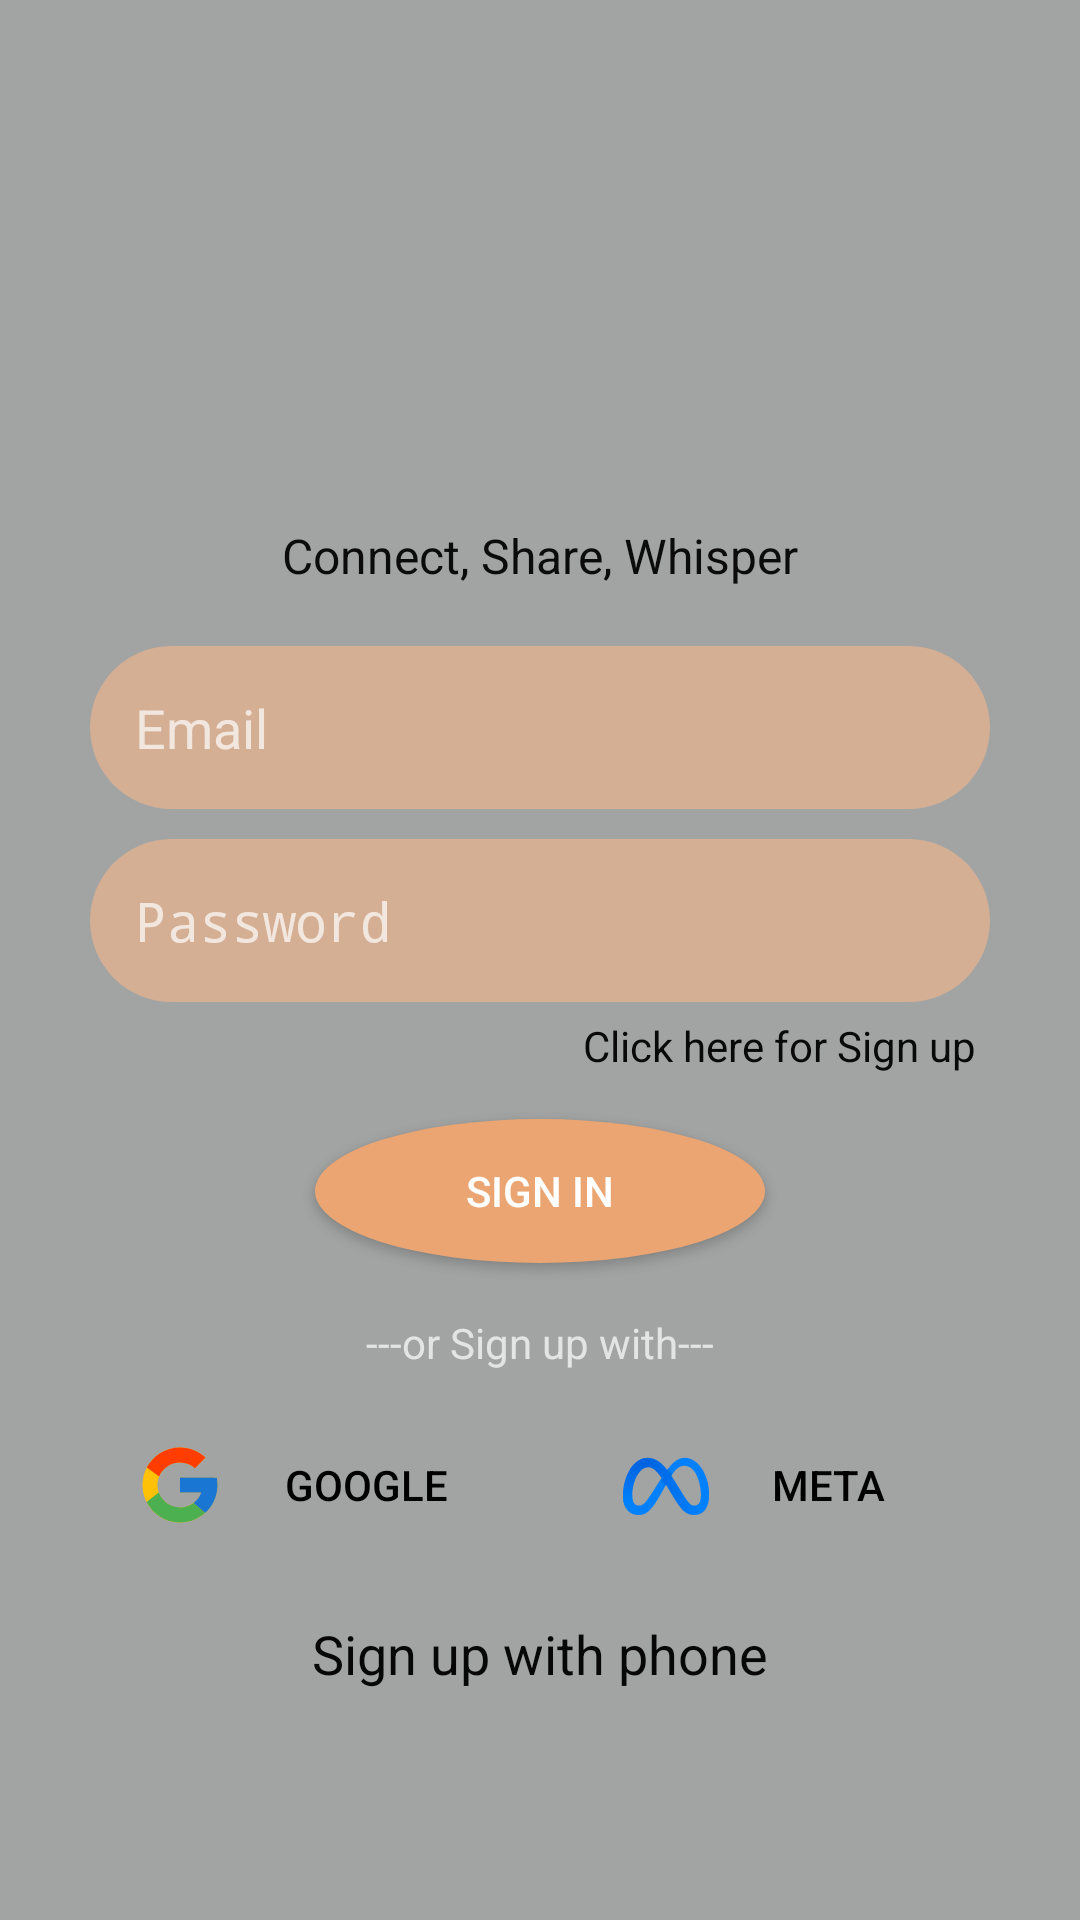

Produce the Android XML layout that renders to this screen, including the resource entries it uses.
<!-- AndroidManifest.xml: activity theme Theme.Design.NoActionBar -->
<!-- res/layout/activity_signin.xml -->
<?xml version="1.0" encoding="utf-8"?>
<LinearLayout xmlns:android="http://schemas.android.com/apk/res/android"
    xmlns:app="http://schemas.android.com/apk/res-auto"
    xmlns:tools="http://schemas.android.com/tools"
    android:id="@+id/main"
    android:layout_width="match_parent"
    android:layout_height="match_parent"
    tools:context=".SigninActivity"
    android:gravity="center"
    android:background="#A2A4A4"
    android:orientation="vertical">


    <LinearLayout
        android:layout_width="match_parent"
        android:layout_height="wrap_content"
        android:layout_marginLeft="30dp"
        android:layout_marginRight="30dp"
        android:gravity="center_horizontal"
        android:orientation="vertical">

        <ImageView
            android:id="@+id/imageView"
            android:layout_width="100dp"
            android:layout_height="100dp"
            app:srcCompat="@drawable/whisper" />

        <TextView
            android:id="@+id/textView7"
            android:layout_width="wrap_content"
            android:layout_height="wrap_content"
            android:fontFamily="sans-serif"
            android:includeFontPadding="false"
            android:text="Connect, Share, Whisper"
            android:textColor="#0B0B0B"
            android:textSize="16sp" />


        <EditText
            android:id="@+id/etemail"
            android:layout_width="match_parent"
            android:layout_height="wrap_content"
            android:layout_marginBottom="10dp"
            android:layout_marginTop="20dp"
            android:background="@drawable/editext_round"
            android:ems="10"
            android:hint="Email"
            android:inputType="textEmailAddress"
            android:padding="15dp" />

        <EditText
            android:id="@+id/etpassword"
            android:layout_width="match_parent"
            android:layout_height="wrap_content"
            android:background="@drawable/editext_round"
            android:ems="10"
            android:hint="Password"
            android:inputType="textPassword"
            android:padding="15dp" />

        <TextView
            android:id="@+id/clicksignup"
            android:layout_width="wrap_content"
            android:layout_height="wrap_content"
            android:layout_gravity="right"
            android:gravity="right"
            android:padding="5dp"
            android:text="Click here for Sign up"
            android:textColor="#090909" />

        <Button
            android:id="@+id/btn_signin"
            android:layout_width="150dp"
            android:layout_height="wrap_content"
            android:layout_marginTop="10dp"
            android:layout_marginBottom="12dp"
            android:background="@drawable/signupround"
            android:text="Sign in"
            android:textColor="@color/white" />

        <TextView
            android:id="@+id/textView6"
            android:layout_width="wrap_content"
            android:layout_height="wrap_content"
            android:layout_marginTop="5dp"
            android:layout_marginBottom="8dp"
            android:text="---or Sign up with---" />

        <LinearLayout
            android:layout_width="match_parent"
            android:layout_height="match_parent"
            android:orientation="horizontal">

            <Button
                android:id="@+id/google"
                android:layout_width="wrap_content"
                android:layout_height="wrap_content"
                android:layout_marginRight="8dp"
                android:layout_marginBottom="2dp"
                android:layout_weight="1"
                android:background="@drawable/round_btn"
                android:drawableLeft="@drawable/google1"
                android:padding="15dp"
                android:textColor="@color/black"
                android:text="Google" />

            <Button
                android:id="@+id/meta"
                android:layout_width="wrap_content"
                android:layout_height="wrap_content"
                android:layout_marginBottom="2dp"
                android:layout_weight="1"
                android:background="@drawable/round_btn"
                android:drawableLeft="@drawable/metaicon"
                android:padding="15dp"
                android:textColor="@color/black"
                android:text="Meta" />
        </LinearLayout>

        <TextView
            android:id="@+id/signupphone"
            android:layout_width="wrap_content"
            android:layout_height="wrap_content"
            android:layout_marginTop="12dp"
            android:text="Sign up with phone"
            android:textColor="#070707"
            android:textSize="18sp" />

    </LinearLayout>

</LinearLayout>
<!-- resources referenced by this layout -->
<resources>
  <!-- drawable editext_round (drawable) -->
  <?xml version="1.0" encoding="utf-8"?>
  <shape xmlns:android="http://schemas.android.com/apk/res/android"
      android:shape="rectangle">
      <solid android:color="#D4AF94"/>
      <corners android:radius="100dp"/>
  
  </shape>
  <!-- drawable google1 (drawable) -->
  <vector xmlns:android="http://schemas.android.com/apk/res/android" android:height="30dp" android:viewportHeight="48" android:viewportWidth="48" android:width="30dp">
        
      <path android:fillColor="#FFC107" android:pathData="M43.611,20.083H42V20H24v8h11.303c-1.649,4.657 -6.08,8 -11.303,8c-6.627,0 -12,-5.373 -12,-12c0,-6.627 5.373,-12 12,-12c3.059,0 5.842,1.154 7.961,3.039l5.657,-5.657C34.046,6.053 29.268,4 24,4C12.955,4 4,12.955 4,24c0,11.045 8.955,20 20,20c11.045,0 20,-8.955 20,-20C44,22.659 43.862,21.35 43.611,20.083z"/>
        
      <path android:fillColor="#FF3D00" android:pathData="M6.306,14.691l6.571,4.819C14.655,15.108 18.961,12 24,12c3.059,0 5.842,1.154 7.961,3.039l5.657,-5.657C34.046,6.053 29.268,4 24,4C16.318,4 9.656,8.337 6.306,14.691z"/>
        
      <path android:fillColor="#4CAF50" android:pathData="M24,44c5.166,0 9.86,-1.977 13.409,-5.192l-6.19,-5.238C29.211,35.091 26.715,36 24,36c-5.202,0 -9.619,-3.317 -11.283,-7.946l-6.522,5.025C9.505,39.556 16.227,44 24,44z"/>
        
      <path android:fillColor="#1976D2" android:pathData="M43.611,20.083H42V20H24v8h11.303c-0.792,2.237 -2.231,4.166 -4.087,5.571c0.001,-0.001 0.002,-0.001 0.003,-0.002l6.19,5.238C36.971,39.205 44,34 44,24C44,22.659 43.862,21.35 43.611,20.083z"/>
      
  </vector>
  <!-- drawable metaicon: vector/xml drawable (drawable, 4029 chars, omitted) -->
  <!-- drawable signupround (drawable) -->
  <?xml version="1.0" encoding="utf-8"?>
  <shape xmlns:android="http://schemas.android.com/apk/res/android"
      android:shape="oval">
      <solid android:color="#EAA572"/>
  
  
  </shape>
  <!-- drawable whisper (drawable) -->
  <vector xmlns:android="http://schemas.android.com/apk/res/android"
      android:width="50dp"
      android:height="50dp"
      android:viewportWidth="50"
      android:viewportHeight="50">
    <path
        android:fillColor="#FF000000"
        android:pathData="M9,4C6.25,4 4,6.25 4,9L4,41C4,43.75 6.25,46 9,46L41,46C43.75,46 46,43.75 46,41L46,9C46,6.25 43.75,4 41,4L9,4zM9,6L41,6C42.672,6 44,7.328 44,9L44,41C44,42.672 42.672,44 41,44L9,44C7.328,44 6,42.672 6,41L6,9C6,7.328 7.328,6 9,6zM24.896,16.998C24.553,17.003 24.225,17.141 23.977,17.377C23.97,17.383 23.959,17.388 23.953,17.395C23.953,17.395 23.951,17.396 23.951,17.396C23.89,17.457 23.836,17.525 23.787,17.596C23.769,17.623 23.755,17.653 23.738,17.682C23.707,17.735 23.676,17.788 23.652,17.846L17.449,33.057C17.165,33.754 17.501,34.548 18.197,34.832C18.893,35.116 19.689,34.783 19.973,34.086L24.887,22.033L26.316,25.672C26.591,26.372 27.38,26.716 28.08,26.441C28.779,26.166 29.125,25.376 28.85,24.676L26.195,17.918C26.072,17.56 25.806,17.254 25.428,17.1C25.253,17.029 25.073,16.996 24.896,16.998zM37.076,17.123C36.546,17.13 36.045,17.449 35.832,17.971L29.652,33.125C29.368,33.822 29.704,34.616 30.4,34.9C31.096,35.184 31.892,34.849 32.176,34.152L38.354,18.998C38.638,18.301 38.303,17.509 37.607,17.225C37.433,17.154 37.253,17.121 37.076,17.123zM12.941,17.404C12.765,17.4 12.583,17.429 12.408,17.498C11.708,17.773 11.366,18.564 11.641,19.264L14.207,25.797C14.482,26.497 15.273,26.839 15.973,26.564C16.673,26.289 17.015,25.501 16.74,24.801L14.174,18.268C13.968,17.743 13.472,17.418 12.941,17.404z"/>
  </vector>
  <!-- not gathered from this repository: default colours our renderer supplied (Android Studio template values) -->
  <color name="black">#FF000000</color>
  <color name="white">#FFFFFFFF</color>
</resources>
